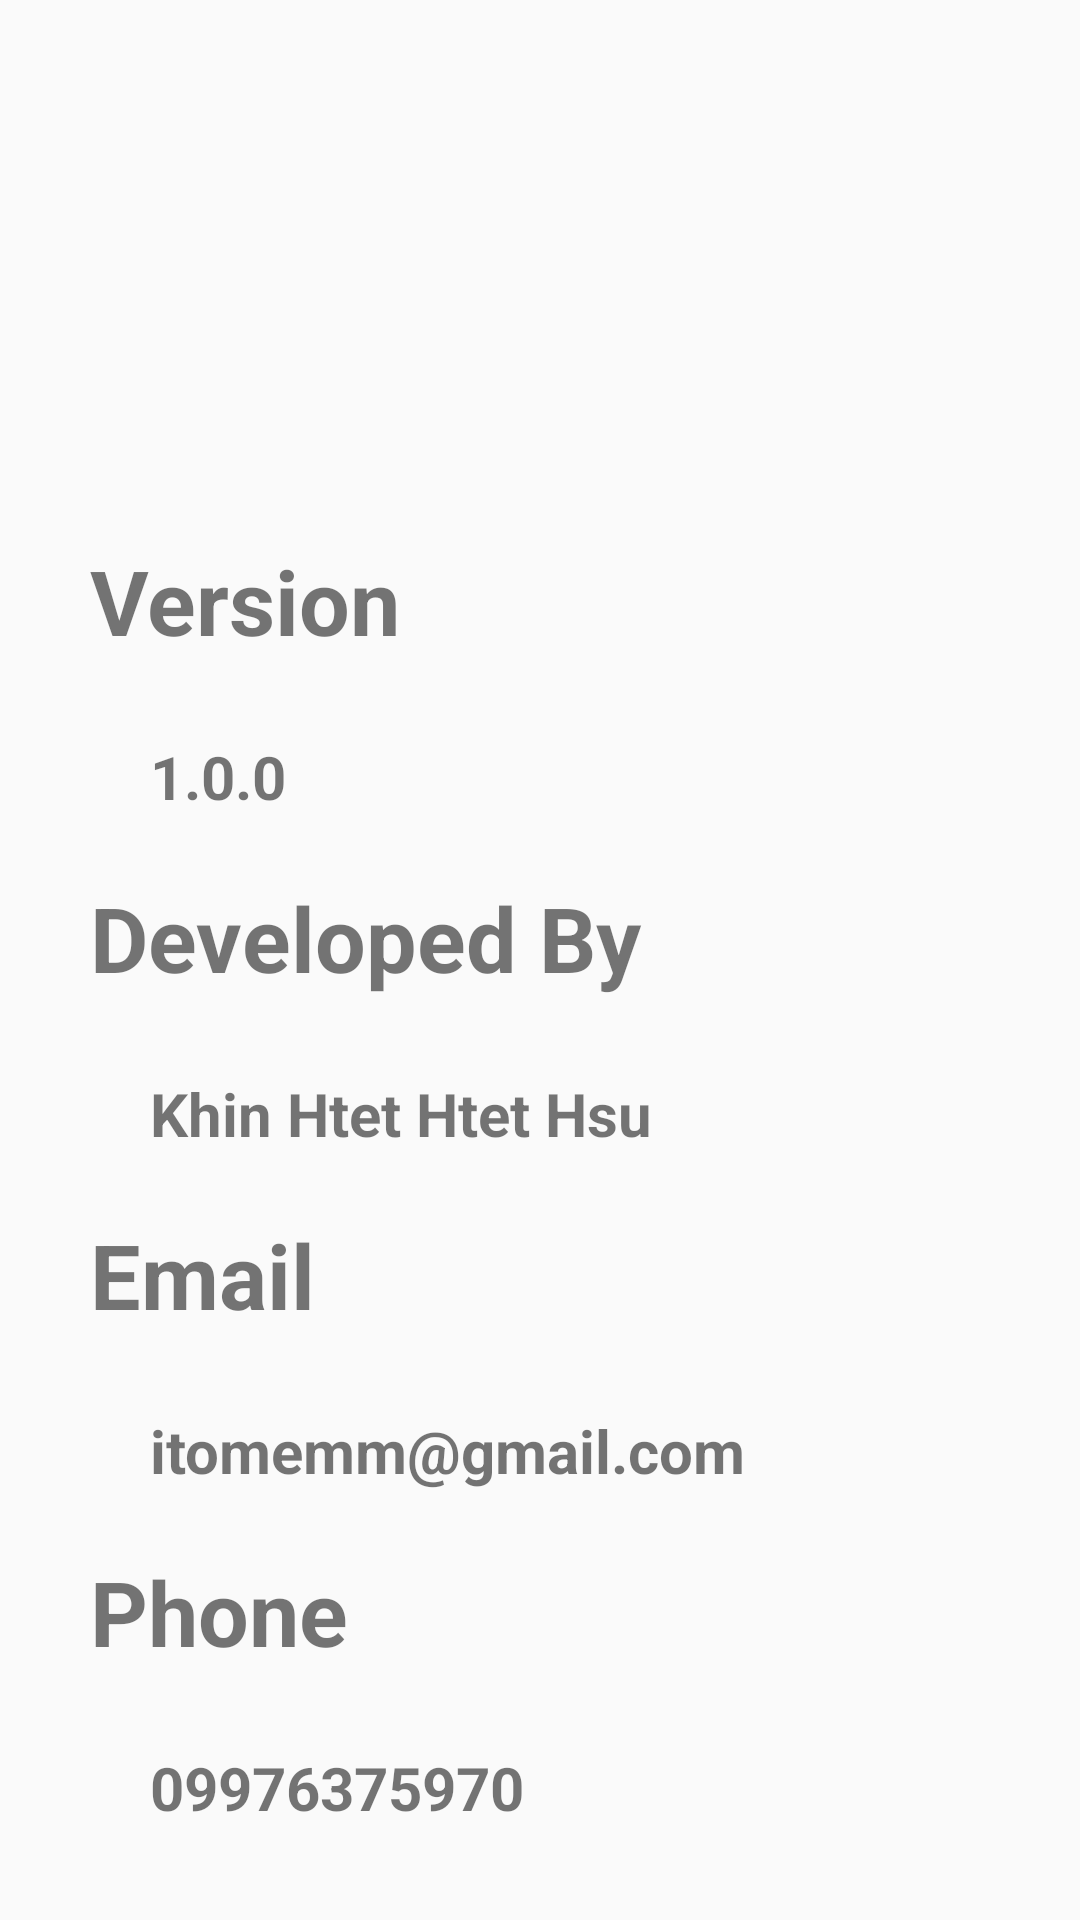

Write the Android layout XML for this screen, with the resource values it uses.
<!-- AndroidManifest.xml: application theme AppTheme -->
<!-- res/layout/fragment_about.xml -->
<?xml version="1.0" encoding="utf-8"?>

<FrameLayout xmlns:android="http://schemas.android.com/apk/res/android"
    xmlns:tools="http://schemas.android.com/tools"
    android:layout_width="match_parent"
    android:layout_height="match_parent"
    tools:context=".AboutFragment">

    
   <ScrollView
       android:layout_width="match_parent"
       android:layout_height="match_parent">
       <LinearLayout
           android:layout_margin="30dp"
           android:layout_width="match_parent"
           android:layout_height="match_parent"
           android:orientation="vertical">
           <ImageView
               android:layout_width="wrap_content"
               android:layout_height="150dp"
               android:scaleType="centerCrop"
               android:src="@drawable/itone"/>
           <TextView
               android:layout_width="match_parent"
               android:layout_height="wrap_content"
               android:text="Version "
               android:textSize="30sp"
               android:textStyle="bold"/>
           <View
               android:layout_width="match_parent"
               android:layout_height="5dp"
               android:background="@color/successColor"/>
           <TextView
               android:padding="20dp"
               android:layout_width="match_parent"
               android:layout_height="wrap_content"
               android:text="1.0.0"
               android:textStyle="bold"
               android:textSize="20sp"/>
           <TextView
               android:layout_width="match_parent"
               android:layout_height="wrap_content"
               android:text="Developed By "
               android:textSize="30sp"
               android:textStyle="bold"/>
           <View
               android:layout_width="match_parent"
               android:layout_height="5dp"
               android:background="@color/successColor"/>
           <TextView
               android:padding="20dp"
               android:layout_width="match_parent"
               android:layout_height="wrap_content"
               android:text="Khin Htet Htet Hsu"
               android:textStyle="bold"
               android:textSize="20sp"/>
           <TextView
               android:layout_width="match_parent"
               android:layout_height="wrap_content"
               android:text="Email "
               android:textSize="30sp"
               android:textStyle="bold"/>
           <View
               android:layout_width="match_parent"
               android:layout_height="5dp"
               android:background="@color/successColor"/>
           <TextView
               android:padding="20dp"
               android:layout_width="match_parent"
               android:layout_height="wrap_content"
               android:text="itomemm@gmail.com"
               android:textStyle="bold"
               android:textSize="20sp"/>

           <TextView
               android:layout_width="match_parent"
               android:layout_height="wrap_content"
               android:text="Phone "
               android:textSize="30sp"
               android:textStyle="bold"/>
           <View
               android:layout_width="match_parent"
               android:layout_height="5dp"
               android:background="@color/successColor"/>
           <TextView
               android:padding="20dp"
               android:layout_width="match_parent"
               android:layout_height="wrap_content"
               android:text="09976375970"
               android:textStyle="bold"
               android:textSize="20sp"/>

       </LinearLayout>
   </ScrollView>

</FrameLayout>
<!-- resources referenced by this layout -->
<resources>
  <style name="AppTheme" parent="Theme.AppCompat.Light.DarkActionBar">
          
          <item name="colorPrimary">@color/colorPrimary</item>
          <item name="colorPrimaryDark">@color/colorPrimaryDark</item>
          <item name="colorAccent">@color/colorAccent</item>
      </style>
  <color name="colorPrimary">#536dfe</color>
  <color name="colorPrimaryDark">#0043ca</color>
  <color name="colorAccent">#0000ca</color>
</resources>
